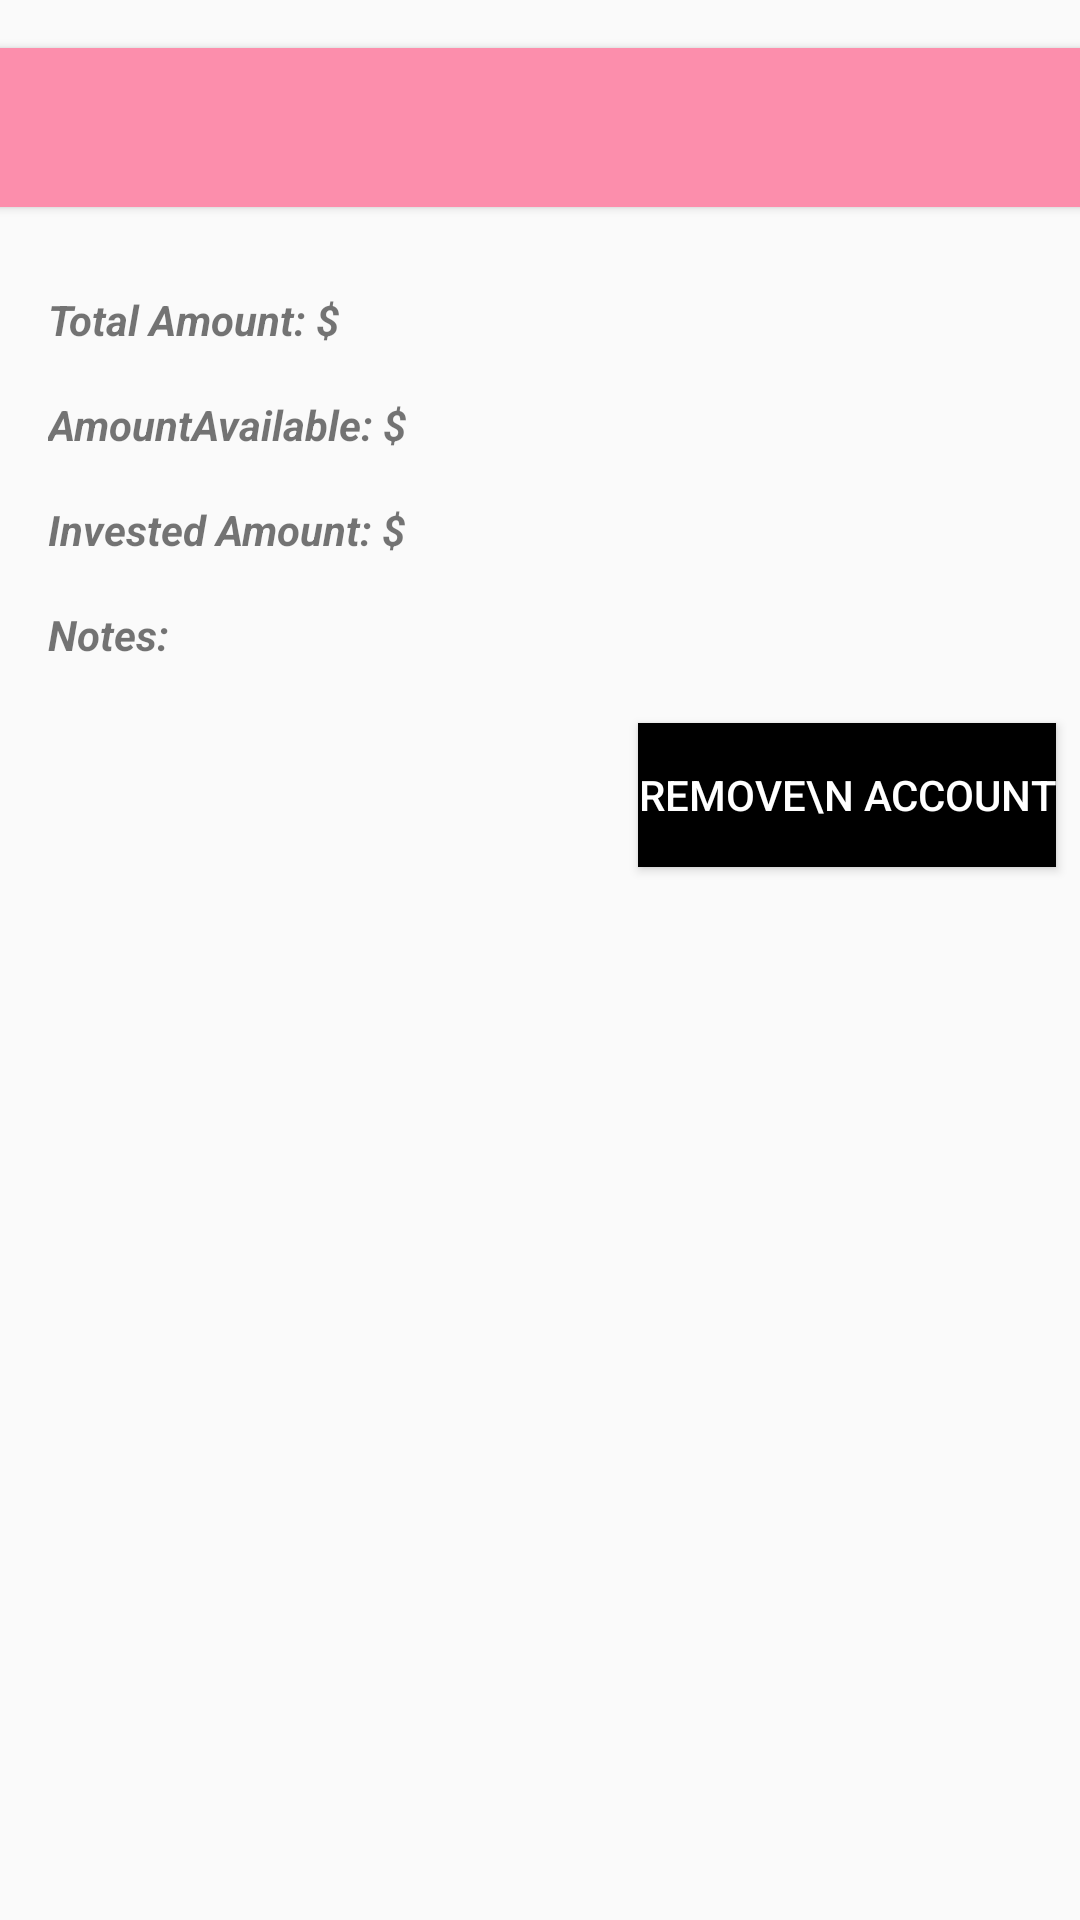

The Android layout XML behind this screen, and the referenced resources:
<!-- AndroidManifest.xml: application theme Theme.AccountManagerTrialZone -->
<!-- res/layout/account_viewer_cell.xml -->
<?xml version="1.0" encoding="utf-8"?>
<androidx.constraintlayout.widget.ConstraintLayout xmlns:android="http://schemas.android.com/apk/res/android"
    xmlns:app="http://schemas.android.com/apk/res-auto"
    xmlns:tools="http://schemas.android.com/tools"
    android:layout_width="match_parent"
    android:layout_height="wrap_content">

    <TextView
        android:id="@+id/ViewAccountName"
        style="@style/firstStyle"
        android:layout_width="384dp"
        android:layout_height="53dp"
        android:layout_marginStart="8dp"
        android:layout_marginTop="16dp"
        android:text="@+id/ViewAccountName"
        android:textAllCaps="true"
        android:textSize="24sp"
        android:textStyle="bold|italic"
        app:layout_constraintEnd_toEndOf="parent"
        app:layout_constraintHorizontal_bias="0.5"
        app:layout_constraintStart_toStartOf="parent"
        app:layout_constraintTop_toTopOf="parent" />

    <TextView
        android:id="@+id/TotalAmountViewingLabel"
        android:layout_width="wrap_content"
        android:layout_height="wrap_content"
        android:layout_marginStart="16dp"
        android:layout_marginTop="28dp"
        android:text="Total Amount: $"
        android:textStyle="bold|italic"
        app:layout_constraintStart_toStartOf="parent"
        app:layout_constraintTop_toBottomOf="@+id/ViewAccountName" />

    <TextView
        android:id="@+id/AmountAvailableViewingLabel"
        android:layout_width="wrap_content"
        android:layout_height="wrap_content"
        android:layout_marginStart="16dp"
        android:layout_marginTop="16dp"
        android:text="AmountAvailable: $"
        android:textStyle="bold|italic"
        app:layout_constraintStart_toStartOf="parent"
        app:layout_constraintTop_toBottomOf="@+id/TotalAmountViewingLabel" />

    <TextView
        android:id="@+id/InvestedAmountViewingLabel"
        android:layout_width="wrap_content"
        android:layout_height="wrap_content"
        android:layout_marginStart="16dp"
        android:layout_marginTop="16dp"
        android:text="Invested Amount: $"
        android:textStyle="bold|italic"
        app:layout_constraintStart_toStartOf="parent"
        app:layout_constraintTop_toBottomOf="@+id/AmountAvailableViewingLabel" />

    <TextView
        android:id="@+id/NotesViewingLabel"
        android:layout_width="wrap_content"
        android:layout_height="wrap_content"
        android:layout_marginStart="16dp"
        android:layout_marginTop="16dp"
        android:text="Notes: "
        android:textStyle="bold|italic"
        app:layout_constraintStart_toStartOf="parent"
        app:layout_constraintTop_toBottomOf="@+id/InvestedAmountViewingLabel" />

    <TextView
        android:id="@+id/ViewTotalAmountValue"
        android:layout_width="0dp"
        android:layout_height="wrap_content"
        android:layout_marginStart="38dp"
        android:layout_marginTop="28dp"
        app:layout_constraintEnd_toEndOf="parent"
        app:layout_constraintHorizontal_bias="0.0"
        app:layout_constraintStart_toEndOf="@+id/TotalAmountViewingLabel"
        app:layout_constraintTop_toBottomOf="@+id/ViewAccountName" />

    <TextView
        android:id="@+id/ViewAmountAvailableValue"
        android:layout_width="0dp"
        android:layout_height="wrap_content"
        android:layout_marginStart="16dp"
        android:layout_marginTop="12dp"
        app:layout_constraintEnd_toEndOf="parent"
        app:layout_constraintHorizontal_bias="0.041"
        app:layout_constraintStart_toEndOf="@+id/AmountAvailableViewingLabel"
        app:layout_constraintTop_toBottomOf="@+id/ViewTotalAmountValue" />

    <TextView
        android:id="@+id/ViewInvestedAmountValue"
        android:layout_width="0dp"
        android:layout_height="wrap_content"
        android:layout_marginStart="16dp"
        android:layout_marginTop="16dp"
        app:layout_constraintEnd_toEndOf="parent"
        app:layout_constraintHorizontal_bias="0.046"
        app:layout_constraintStart_toEndOf="@+id/InvestedAmountViewingLabel"
        app:layout_constraintTop_toBottomOf="@+id/ViewAmountAvailableValue" />

    <TextView
        android:id="@+id/ViewNotes"
        android:layout_width="0dp"
        android:layout_height="wrap_content"
        android:layout_marginStart="90dp"
        android:layout_marginTop="16dp"
        app:layout_constraintEnd_toEndOf="parent"
        app:layout_constraintHorizontal_bias="0.046"
        app:layout_constraintStart_toEndOf="@+id/NotesViewingLabel"
        app:layout_constraintTop_toBottomOf="@+id/ViewInvestedAmountValue" />












    <Button
        android:id="@+id/Remove_Account"
        android:layout_width="wrap_content"
        android:layout_height="wrap_content"
        android:layout_marginTop="24dp"
        android:layout_marginEnd="8dp"
        android:background="#000000"
        android:text="Remove\n Account"
        android:textColor="#FFFFFF"
        app:layout_constraintEnd_toEndOf="parent"
        app:layout_constraintTop_toBottomOf="@+id/ViewNotes" />

</androidx.constraintlayout.widget.ConstraintLayout>
<!-- resources referenced by this layout -->
<resources>
  <style name="firstStyle" parent="Widget.AppCompat.Button">
          <item name="android:background">@color/colorSomePink</item>
      </style>
  <style name="Theme.AccountManagerTrialZone" parent="Theme.AppCompat.Light.NoActionBar">
  
          <item name="colorPrimary">@color/colorPrimary</item>
          <item name="colorAccent">@color/colorPrimaryDark</item>"&gt;
          <item name="colorOnPrimary">@color/colorAccent</item>
  
          
          <item name="android:buttonStyle">@style/firstStyle</item>
      </style>
  <color name="colorSomePink">#FC8EAC</color>
  <color name="colorPrimary">#FCAE1E</color>"
  <color name="colorPrimaryDark">#7FFFD4</color>
  <color name="colorAccent">#BCC6CC</color>
</resources>
